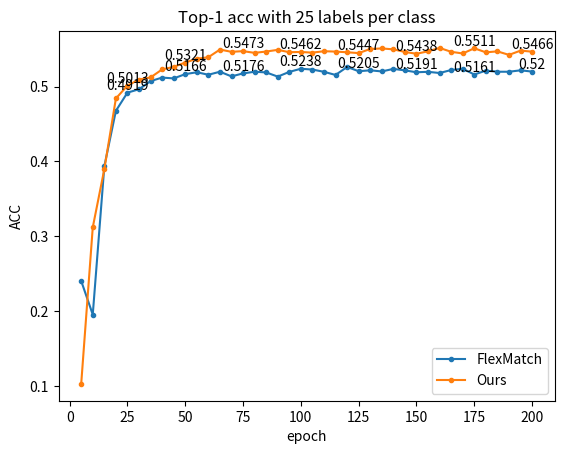

The matplotlib source for this figure:
import matplotlib.pyplot as plt

flex_250 = [0.2405, 0.1956, 0.3935, 0.4676, 0.4919, 0.4964, 0.5073, 0.512, 0.5109, 0.5166, 0.5191, 0.5158, 0.5198, 0.5136, 0.5176, 0.5198, 0.5189, 0.5133, 0.5196, 0.5238, 0.5227, 0.5197, 0.5155, 0.5262, 0.5205, 0.5217, 0.5202, 0.5236, 0.5216, 0.5191, 0.5197, 0.5181, 0.5221, 0.5238, 0.5161, 0.5213, 0.5198, 0.5198, 0.5217, 0.52]
ours_250 = [0.103, 0.312, 0.3897, 0.4841, 0.5013, 0.5094, 0.5122, 0.5229, 0.5263, 0.5321, 0.5371, 0.5392, 0.5494, 0.5464, 0.5473, 0.545, 0.5468, 0.549, 0.5459, 0.5462, 0.5453, 0.5472, 0.5467, 0.5458, 0.5447, 0.5502, 0.5509, 0.5497, 0.5462, 0.5438, 0.5471, 0.5516, 0.5464, 0.5442, 0.5511, 0.5457, 0.547, 0.5423, 0.548, 0.5466]

x = [5*i+5 for i in range(40)]

plt.title("Top-1 acc with 25 labels per class")
plt.xlabel("epoch")
plt.ylabel("ACC")
plt.plot(x, flex_250, marker='o', markersize=3)
plt.plot(x, ours_250, marker='o', markersize=3)

for a, b in zip(x, flex_250):
    if a % 25 == 0:
        plt.text(a, b, b, ha='center', va='bottom', fontsize=10)

for a, b in zip(x, ours_250):
    if a % 25 == 0:
        plt.text(a, b, b, ha='center', va='bottom', fontsize=10)


plt.legend(['FlexMatch', 'Ours', 'ours_stodepth'])
plt.show()